Image classification data set "Kuku-Anemia.v4i.folder" (Dani461-dev/Kuku-Anemia on GitHub). Class labels (2): anemia, non anemia.

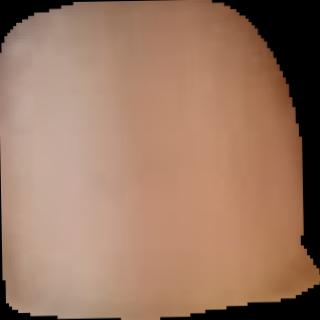
Label: anemia

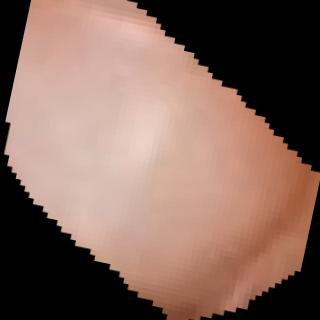
Label: anemia

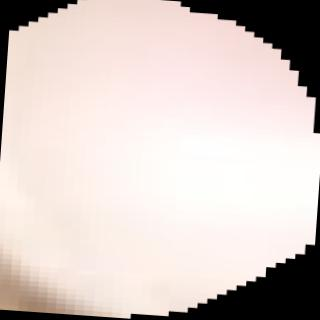
Label: non anemia

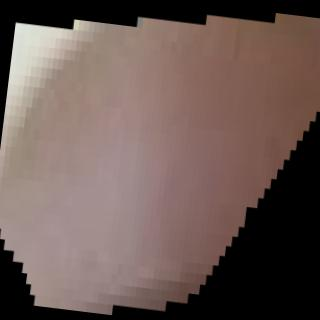
Label: anemia

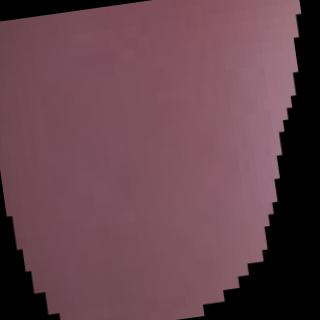
Label: non anemia

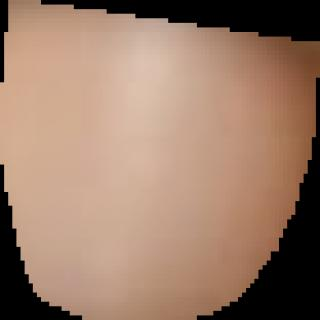
Label: anemia
